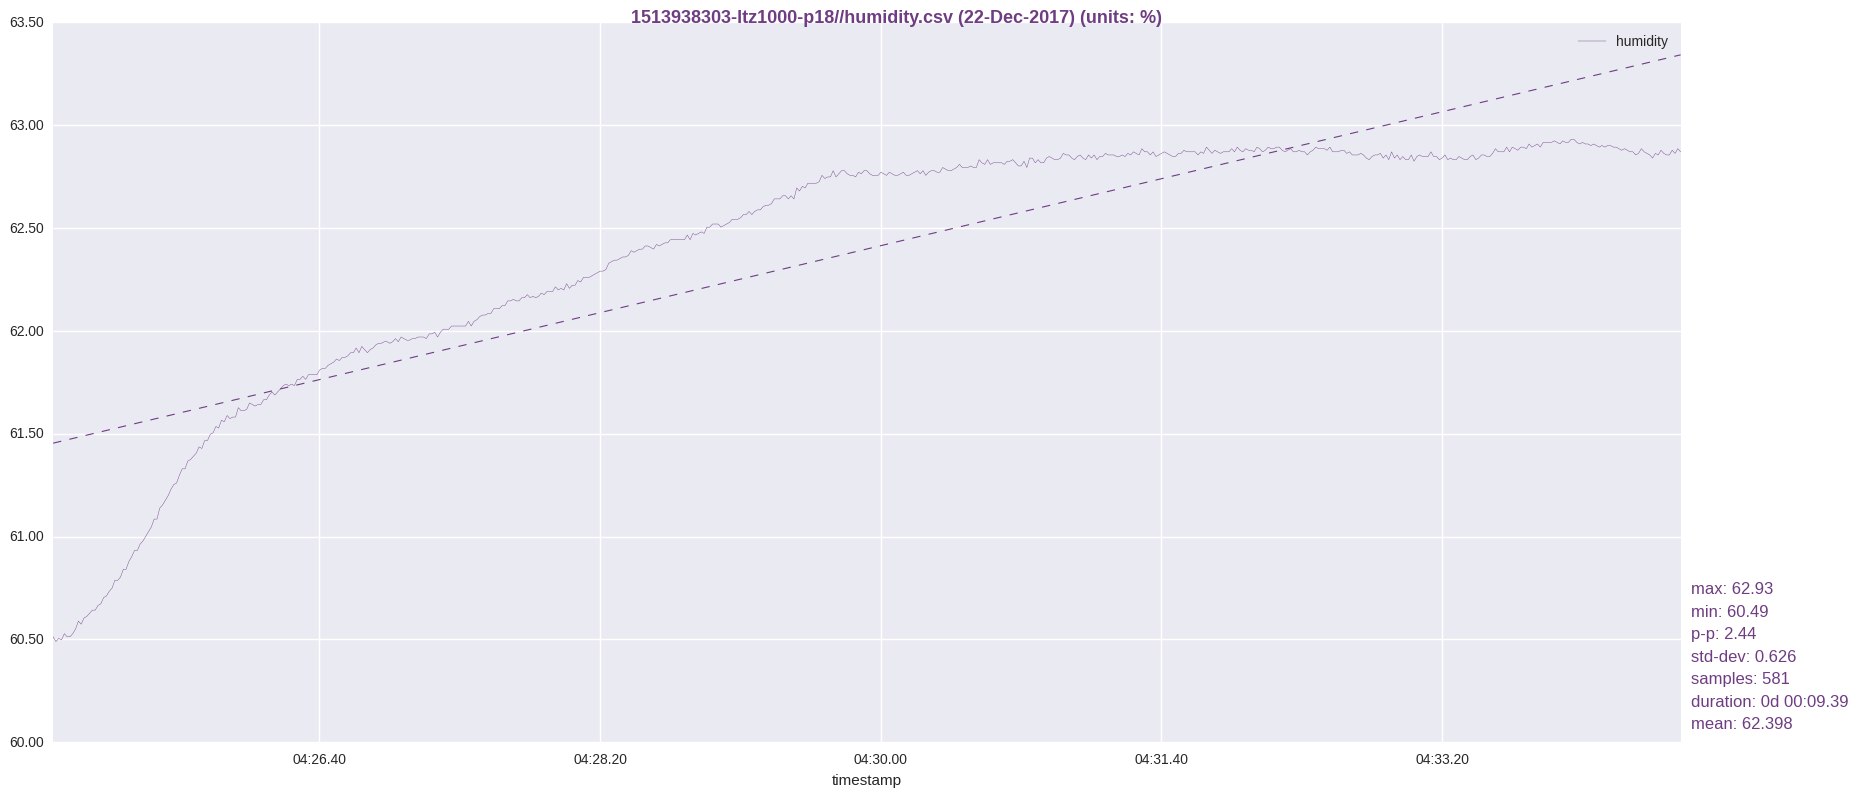

Data behind this chart, as committed beside it:
timestamp, humidity
1513938305, 60.51
1513938306, 60.49
1513938307, 60.51
1513938308, 60.5
1513938309, 60.53
1513938310, 60.51
1513938311, 60.51
1513938312, 60.53
1513938313, 60.55
1513938314, 60.59
1513938315, 60.57
1513938316, 60.6
1513938317, 60.61
1513938318, 60.63
1513938319, 60.64
1513938320, 60.64
1513938321, 60.67
1513938322, 60.67
1513938323, 60.7
1513938324, 60.71
1513938325, 60.73
1513938326, 60.75
1513938327, 60.79
1513938328, 60.79
1513938329, 60.8
1513938330, 60.84
1513938331, 60.84
1513938332, 60.88
1513938333, 60.9
1513938334, 60.93
1513938335, 60.93
1513938336, 60.96
1513938337, 60.98
1513938338, 61
1513938339, 61.02
1513938340, 61.05
1513938341, 61.09
1513938342, 61.09
1513938343, 61.14
1513938344, 61.15
1513938345, 61.18
1513938346, 61.2
1513938347, 61.23
1513938348, 61.25
1513938349, 61.26
1513938350, 61.3
1513938351, 61.33
1513938352, 61.33
1513938353, 61.37
1513938354, 61.38
1513938355, 61.39
1513938356, 61.41
1513938357, 61.44
1513938358, 61.43
1513938359, 61.47
1513938360, 61.47
1513938361, 61.5
1513938362, 61.5
1513938363, 61.54
1513938364, 61.53
... 521 more rows
